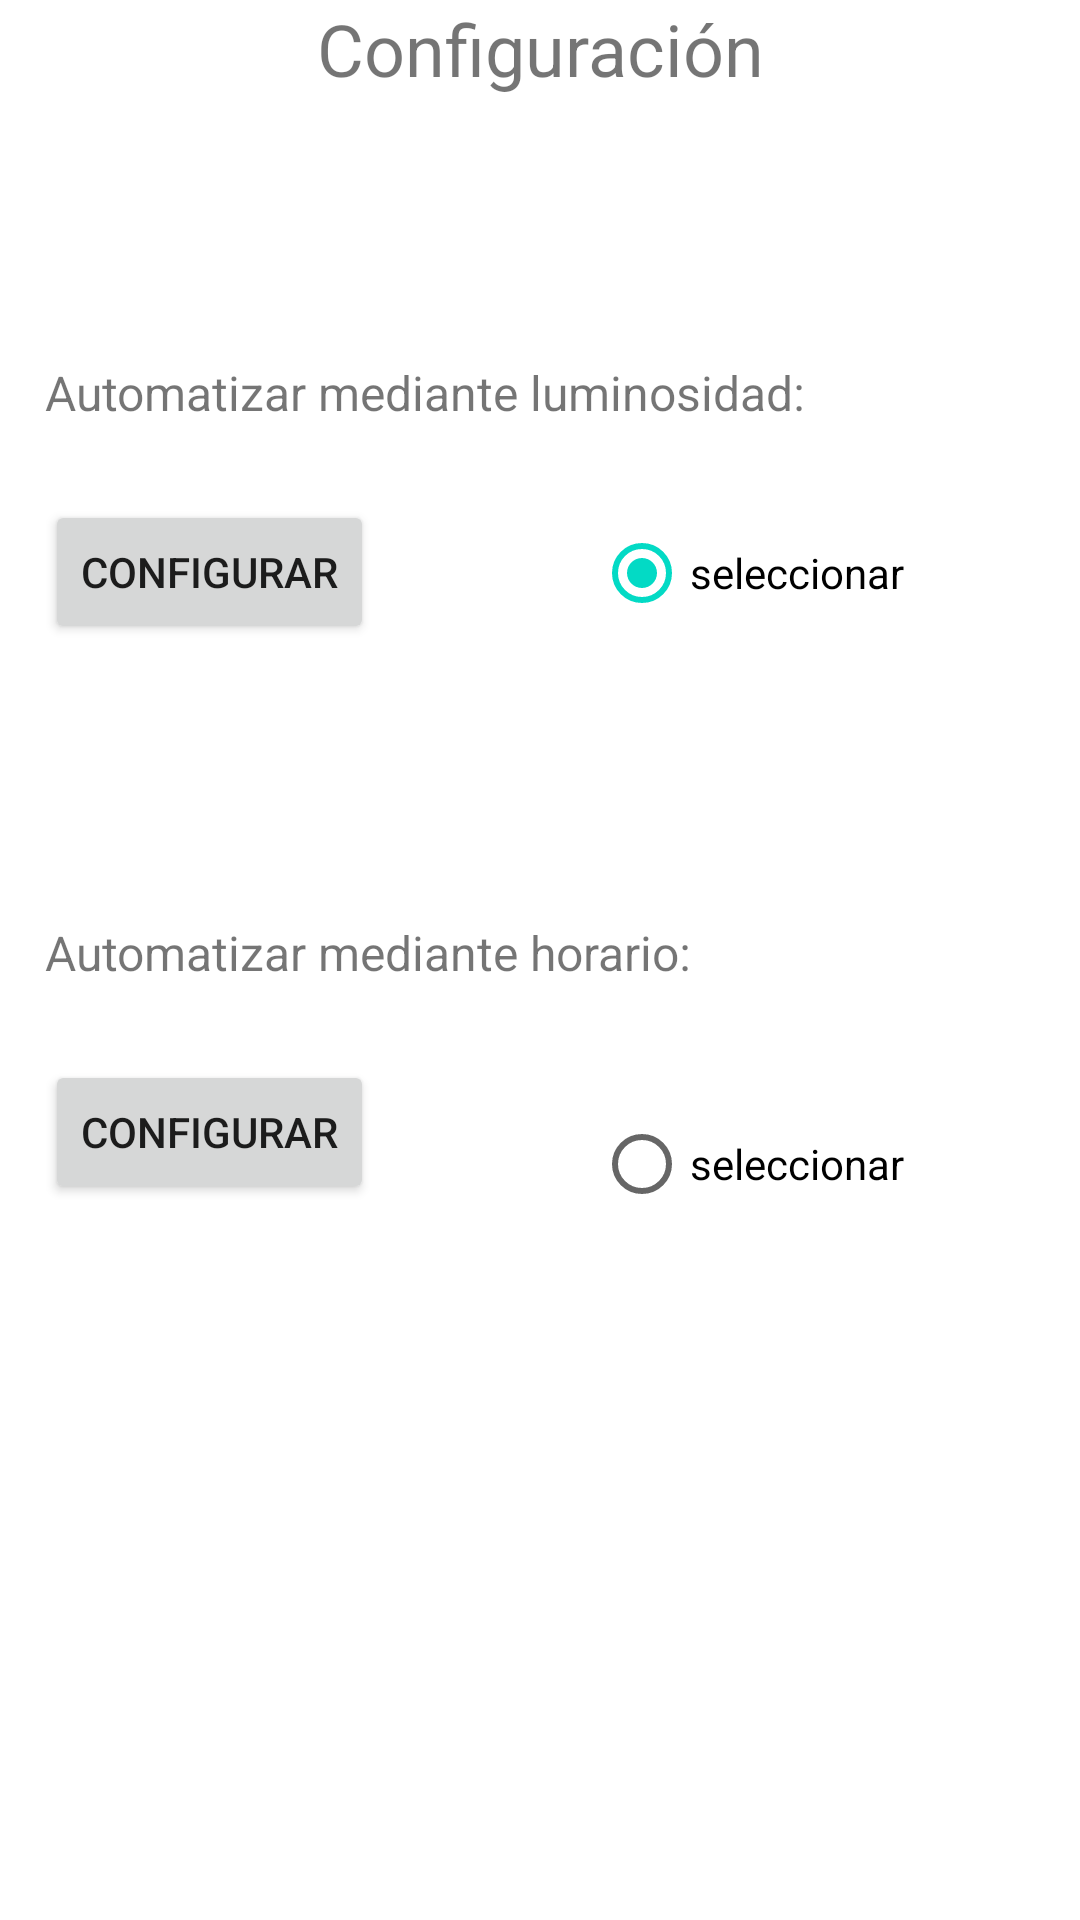

Write the Android layout XML for this screen, with the resource values it uses.
<!-- AndroidManifest.xml: application theme Theme.PersianaAutomatica -->
<!-- res/layout/fragment_configuracion.xml -->
<?xml version="1.0" encoding="utf-8"?>
<FrameLayout xmlns:android="http://schemas.android.com/apk/res/android"
    xmlns:app="http://schemas.android.com/apk/res-auto"
    xmlns:tools="http://schemas.android.com/tools"
    android:id="@+id/fram1"
    android:layout_width="match_parent"
    android:layout_height="match_parent"
    tools:context=".ConfiguracionFragment">

    <androidx.constraintlayout.widget.ConstraintLayout
        android:layout_width="match_parent"
        android:layout_height="match_parent"
        app:layout_constraintEnd_toEndOf="@+id/textView6"
        app:layout_constraintStart_toEndOf="@+id/textView6">

        <RadioGroup
            android:id="@+id/rGroup"
            android:layout_width="112dp"
            android:layout_height="244dp"
            android:layout_marginTop="10dp"
            android:layout_marginEnd="50dp"
            app:layout_constraintBottom_toTopOf="@+id/btnConfig2"
            app:layout_constraintEnd_toEndOf="parent"
            app:layout_constraintTop_toBottomOf="@+id/btnConfig1">

            <RadioButton
                android:id="@+id/rButton1"
                android:layout_width="match_parent"
                android:layout_height="wrap_content"
                android:checked="true"
                android:text="@string/seleccionar" />

            <RadioButton
                android:id="@+id/rButton2"
                android:layout_width="match_parent"
                android:layout_height="wrap_content"
                android:layout_marginTop="150dp"
                android:text="@string/seleccionar" />
        </RadioGroup>

        <TextView
            android:id="@+id/textView2"
            android:layout_width="wrap_content"
            android:layout_height="wrap_content"
            android:text="@string/tituloConfig"
            android:textSize="24sp"
            app:layout_constraintEnd_toEndOf="parent"
            app:layout_constraintStart_toStartOf="parent"
            app:layout_constraintTop_toTopOf="parent" />

        <TextView
            android:id="@+id/textView3"
            android:layout_width="wrap_content"
            android:layout_height="wrap_content"
            android:layout_marginStart="15dp"
            android:layout_marginTop="120dp"
            android:text="@string/tv1"
            android:textSize="16sp"
            app:layout_constraintStart_toStartOf="parent"
            app:layout_constraintTop_toTopOf="parent" />

        <Button
            android:id="@+id/btnConfig1"
            android:layout_width="wrap_content"
            android:layout_height="wrap_content"
            android:layout_marginStart="15dp"
            android:layout_marginTop="25dp"
            android:text="@string/btnConfig"
            app:layout_constraintStart_toStartOf="parent"
            app:layout_constraintTop_toBottomOf="@+id/textView3" />

        <TextView
            android:id="@+id/textView6"
            android:layout_width="wrap_content"
            android:layout_height="wrap_content"
            android:layout_marginStart="15dp"
            android:layout_marginTop="92dp"
            android:text="@string/tv2"
            android:textSize="16sp"
            app:layout_constraintStart_toStartOf="parent"
            app:layout_constraintTop_toBottomOf="@+id/btnConfig1" />

        <Button
            android:id="@+id/btnConfig2"
            android:layout_width="wrap_content"
            android:layout_height="wrap_content"
            android:layout_marginStart="15dp"
            android:layout_marginTop="25dp"
            android:text="@string/btnConfig2"
            app:layout_constraintStart_toStartOf="parent"
            app:layout_constraintTop_toBottomOf="@+id/textView6" />

    </androidx.constraintlayout.widget.ConstraintLayout>
</FrameLayout>
<!-- resources referenced by this layout -->
<resources>
  <string name="btnConfig">Configurar</string>
  <string name="btnConfig2">Configurar</string>
  <string name="seleccionar">seleccionar</string>
  <string name="tituloConfig">Configuración</string>
  <string name="tv1">Automatizar mediante luminosidad:</string>
  <string name="tv2">Automatizar mediante horario:</string>
  <style name="Theme.PersianaAutomatica" parent="Theme.MaterialComponents.DayNight.NoActionBar">
          
          <item name="colorPrimary">@color/primary</item>
          <item name="colorPrimaryVariant">@color/primary_dark</item>
          <item name="colorOnPrimary">@color/primary_light</item>
          
          <item name="colorSecondary">@color/teal_200</item>
          <item name="colorSecondaryVariant">@color/teal_700</item>
          <item name="colorOnSecondary">@color/black</item>
          
          <item name="android:statusBarColor" tools:targetApi="l">?attr/colorPrimaryVariant</item>
          
      </style>
  <color name="primary">#ffc107</color>
  <color name="primary_dark">#ffa000</color>
  <color name="primary_light">#ffecb3</color>
  <color name="teal_200">#FF03DAC5</color>
  <color name="teal_700">#FF018786</color>
  <color name="black">#FF000000</color>
</resources>
